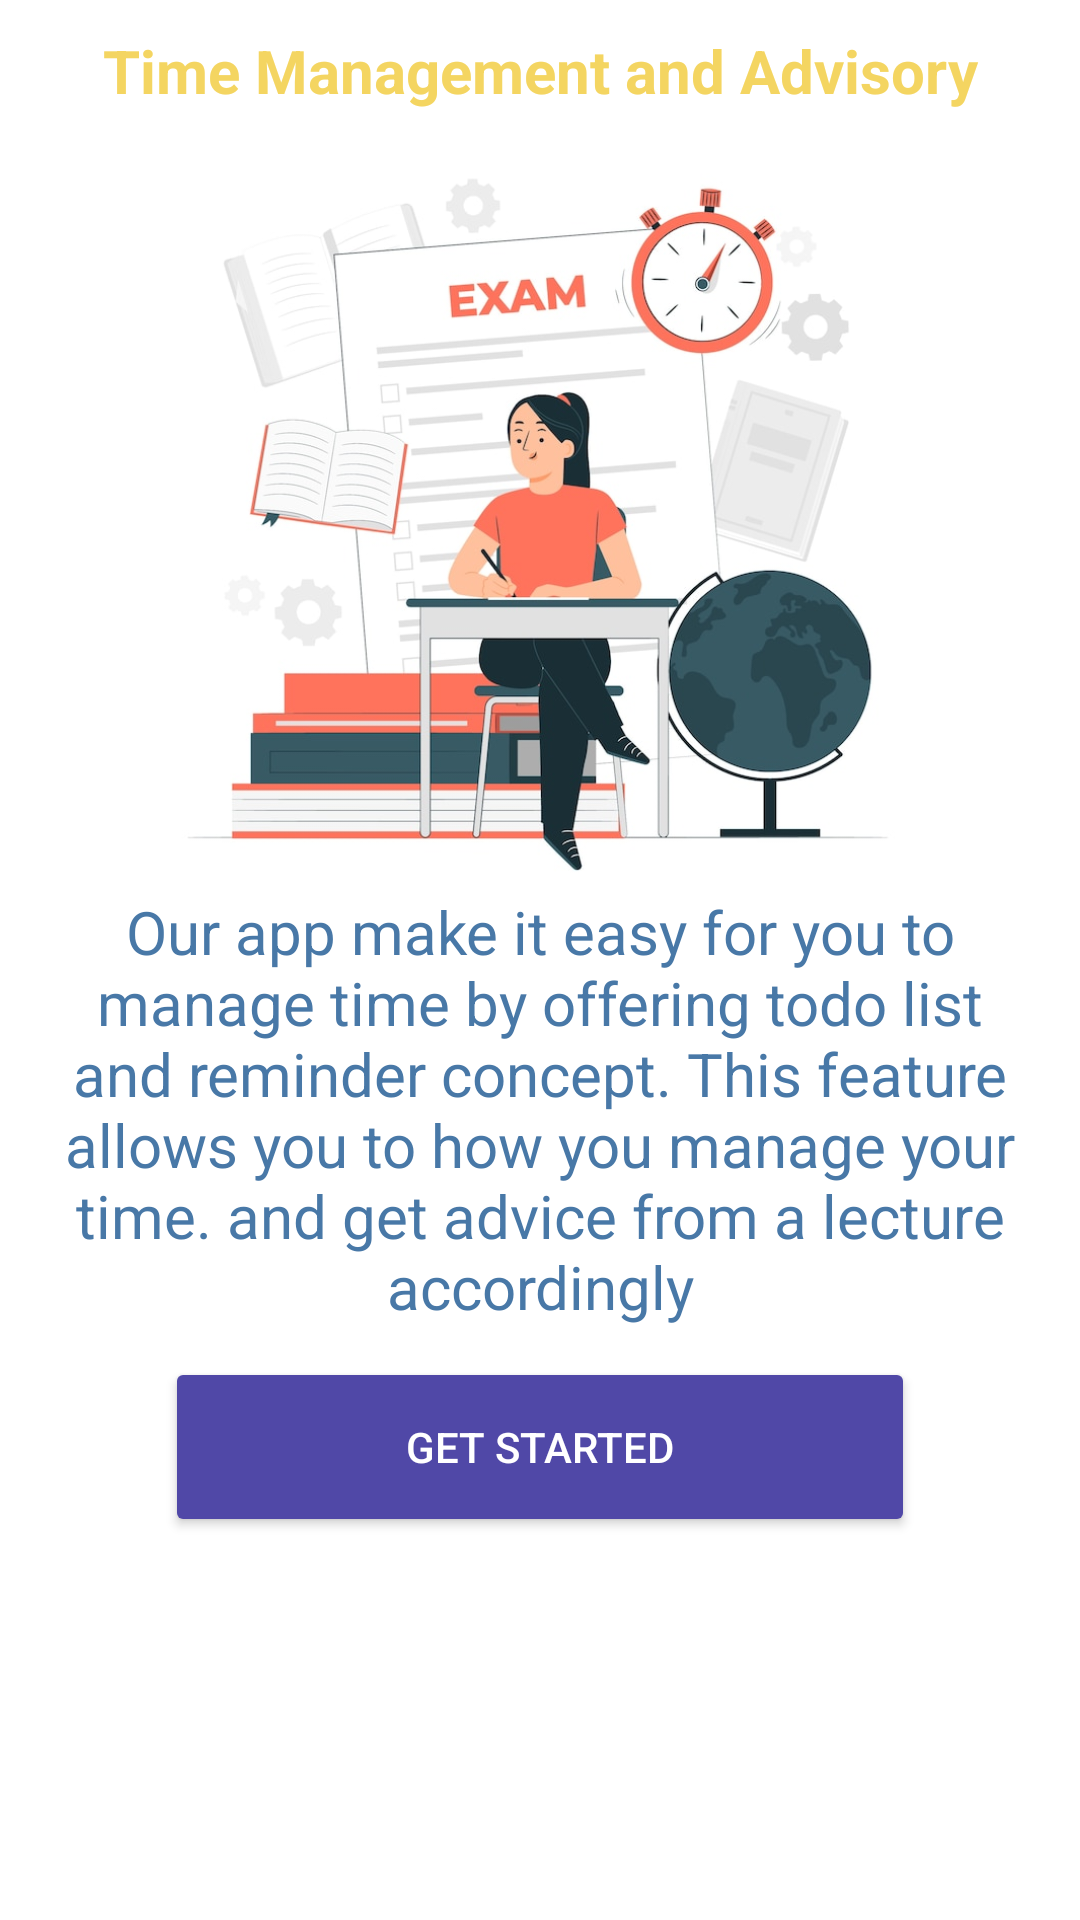

This screen was rendered from an Android layout file. Write that file and the resources it references.
<!-- AndroidManifest.xml: application theme Theme.ExamLab -->
<!-- res/layout/fragment_walk_through_page3.xml -->
<?xml version="1.0" encoding="utf-8"?>
<LinearLayout xmlns:android="http://schemas.android.com/apk/res/android"
    xmlns:tools="http://schemas.android.com/tools"
    android:layout_width="match_parent"
    android:layout_height="match_parent"
    xmlns:app="http://schemas.android.com/apk/res-auto"
    android:orientation="vertical"
    tools:context=".StarterPages.WalkThroughPage1">
    <TextView
        android:layout_width="match_parent"
        android:layout_height="wrap_content"
        android:text="Time Management and Advisory"
        android:textSize="20dp"
        android:layout_margin="10dp"
        android:gravity="center"
        android:textColor="@color/yellow"
        android:textStyle="bold"
        />
    <ImageView
        android:layout_width="match_parent"
        android:layout_height="250dp"
        android:src="@drawable/mobile10"
        android:layout_marginHorizontal="10dp"
        />
    <TextView
        android:layout_width="match_parent"
        android:layout_height="wrap_content"
        android:text="Our app make it easy for you to manage time by offering todo list and reminder concept. This feature allows you to how you manage your time. and get advice from a lecture accordingly"
        android:gravity="center"
        android:layout_marginHorizontal="10dp"
        android:textSize="20dp"
        android:textColor="@color/arif_blue"
        />
    <Button
        android:layout_width="250dp"
        android:layout_height="60dp"
        android:layout_gravity="center"
        android:textColor="@color/white"
        android:text="get started"
        android:layout_margin="10dp"
        android:backgroundTint="@color/blue"
        android:id="@+id/getStarted"
        app:cornerRadius="10dp"
        />
</LinearLayout>
<!-- resources referenced by this layout -->
<resources>
  <color name="arif_blue">#4878A7</color>
  <color name="blue">#5048A7</color>
  <color name="white">#FFFFFFFF</color>
  <color name="yellow">#F4D561</color>
  <!-- drawable mobile10: jpg bitmap (drawable, 71028 bytes) -->
  <style name="Theme.ExamLab" parent="Theme.MaterialComponents.DayNight.NoActionBar">
          
          <item name="colorPrimary">@color/purple_500</item>
          <item name="colorPrimaryVariant">@color/smoke</item>
          <item name="colorOnPrimary">@color/white</item>
          
          <item name="colorSecondary">@color/teal_200</item>
          <item name="colorSecondaryVariant">@color/teal_700</item>
          <item name="colorOnSecondary">@color/black</item>
          
          <item name="android:statusBarColor">?attr/colorPrimaryVariant</item>
          
      </style>
  <color name="purple_500">#5048A7</color>
  <color name="smoke">#F5F5F5</color>
  <color name="teal_200">#FF03DAC5</color>
  <color name="teal_700">#FF018786</color>
  <color name="black">#FF000000</color>
</resources>
